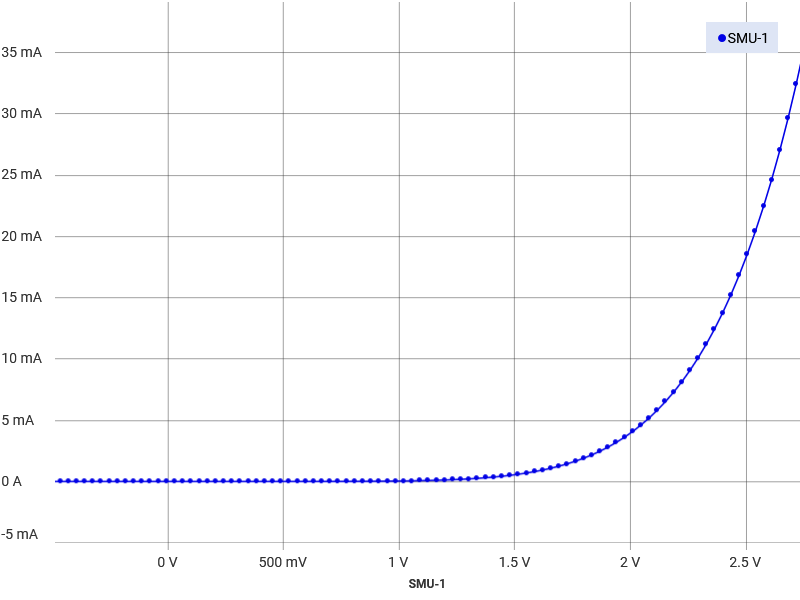

The data file committed next to this chart (first rows):
data points, time/s, voltage/V, current/A, time SD, voltage SD, current SD
1, 0, -0.5, -2.24E-07, 2.542, 1.026, 0.01446
2, 0.08762, -0.4646, 7.6458377407107E-08, , , 
3, 0.1752, -0.4293, 2.55810505223053E-07, , , 
4, 0.2628, -0.3939, 3.94663913994009E-07, , , 
5, 0.3504, -0.3586, 4.64090675222906E-07, , , 
6, 0.438, -0.3232, 4.93018490033137E-07, , , 
7, 0.5256, -0.2879, 4.87233023704903E-07, , , 
8, 0.6132, -0.2525, 5.27731799593312E-07, , , 
9, 0.7008, -0.2171, 5.4508842595169E-07, , , 
10, 0.7884, -0.1818, 5.62445109153487E-07, , , 
11, 0.876, -0.1465, 5.50874005966762E-07, , , 
12, 0.9636, -0.1111, 5.50874005966762E-07, , , 
13, 1.051, -0.07575, 5.56659585981834E-07, , , 
14, 1.139, -0.04039, 5.62445222840324E-07, , , 
15, 1.226, -0.005049, 5.68230746011977E-07, , , 
16, 1.314, 0.03031, 5.79801849198702E-07, , , 
17, 1.402, 0.06565, 5.79801906042121E-07, , , 
18, 1.489, 0.101, 5.68230746011977E-07, , , 
19, 1.577, 0.1364, 5.56659699668671E-07, , , 
20, 1.664, 0.1717, 5.97158532400499E-07, , , 
21, 1.752, 0.2071, 5.91373009228846E-07, , , 
22, 1.84, 0.2424, 6.26086318789021E-07, , , 
23, 1.927, 0.2778, 6.72370731535921E-07, , , 
24, 2.015, 0.3131, 6.89727414737717E-07, , , 
25, 2.103, 0.3485, 7.70724795984279E-07, , , 
26, 2.19, 0.3838, 7.99652184468869E-07, , , 
27, 2.278, 0.4192, 9.15361738407228E-07, , , 
28, 2.365, 0.4545, 1.06578420400183E-06, , , 
29, 2.453, 0.4899, 1.30877447190869E-06, , , 
30, 2.541, 0.5252, 1.59804858412826E-06, , , 
31, 2.628, 0.5606, 1.99724718186189E-06, , , 
32, 2.716, 0.5959, 2.52372569775616E-06, , , 
33, 2.803, 0.6313, 3.20062622449768E-06, , , 
34, 2.891, 0.6666, 4.13208908867091E-06, , , 
35, 2.979, 0.702, 5.31232672074111E-06, , , 
36, 3.066, 0.7373, 6.81076880937326E-06, , , 
37, 3.154, 0.7727, 8.77204274729593E-06, , , 
38, 3.241, 0.8081, 1.12193001768901E-05, , , 
39, 3.329, 0.8434, 1.43087454489432E-05, , , 
40, 3.417, 0.8788, 1.8150301912101E-05, , , 
41, 3.504, 0.9141, 2.29117486014729E-05, , , 
42, 3.592, 0.9495, 2.88476494461065E-05, , , 
43, 3.679, 0.9848, 3.6038996768184E-05, , , 
44, 3.767, 1.02, 4.48271312052384E-05, , , 
45, 3.855, 1.056, 5.54666112293489E-05, , , 
46, 3.942, 1.091, 6.83335238136351E-05, , , 
47, 4.03, 1.126, 8.37633924675174E-05, , , 
48, 4.118, 1.162, 0.0001022, , , 
49, 4.205, 1.197, 0.0001241, , , 
50, 4.293, 1.232, 0.0001501, , , 
51, 4.38, 1.268, 0.0001807, , , 
52, 4.468, 1.303, 0.0002167, , , 
53, 4.556, 1.338, 0.0002587, , , 
54, 4.643, 1.374, 0.0003077, , , 
55, 4.731, 1.409, 0.0003646, , , 
56, 4.818, 1.444, 0.0004304, , , 
57, 4.906, 1.48, 0.0005064, , , 
58, 4.994, 1.515, 0.0005937, , , 
59, 5.081, 1.55, 0.0006938, , , 
60, 5.169, 1.586, 0.0008084, , , 
... 40 more rows
